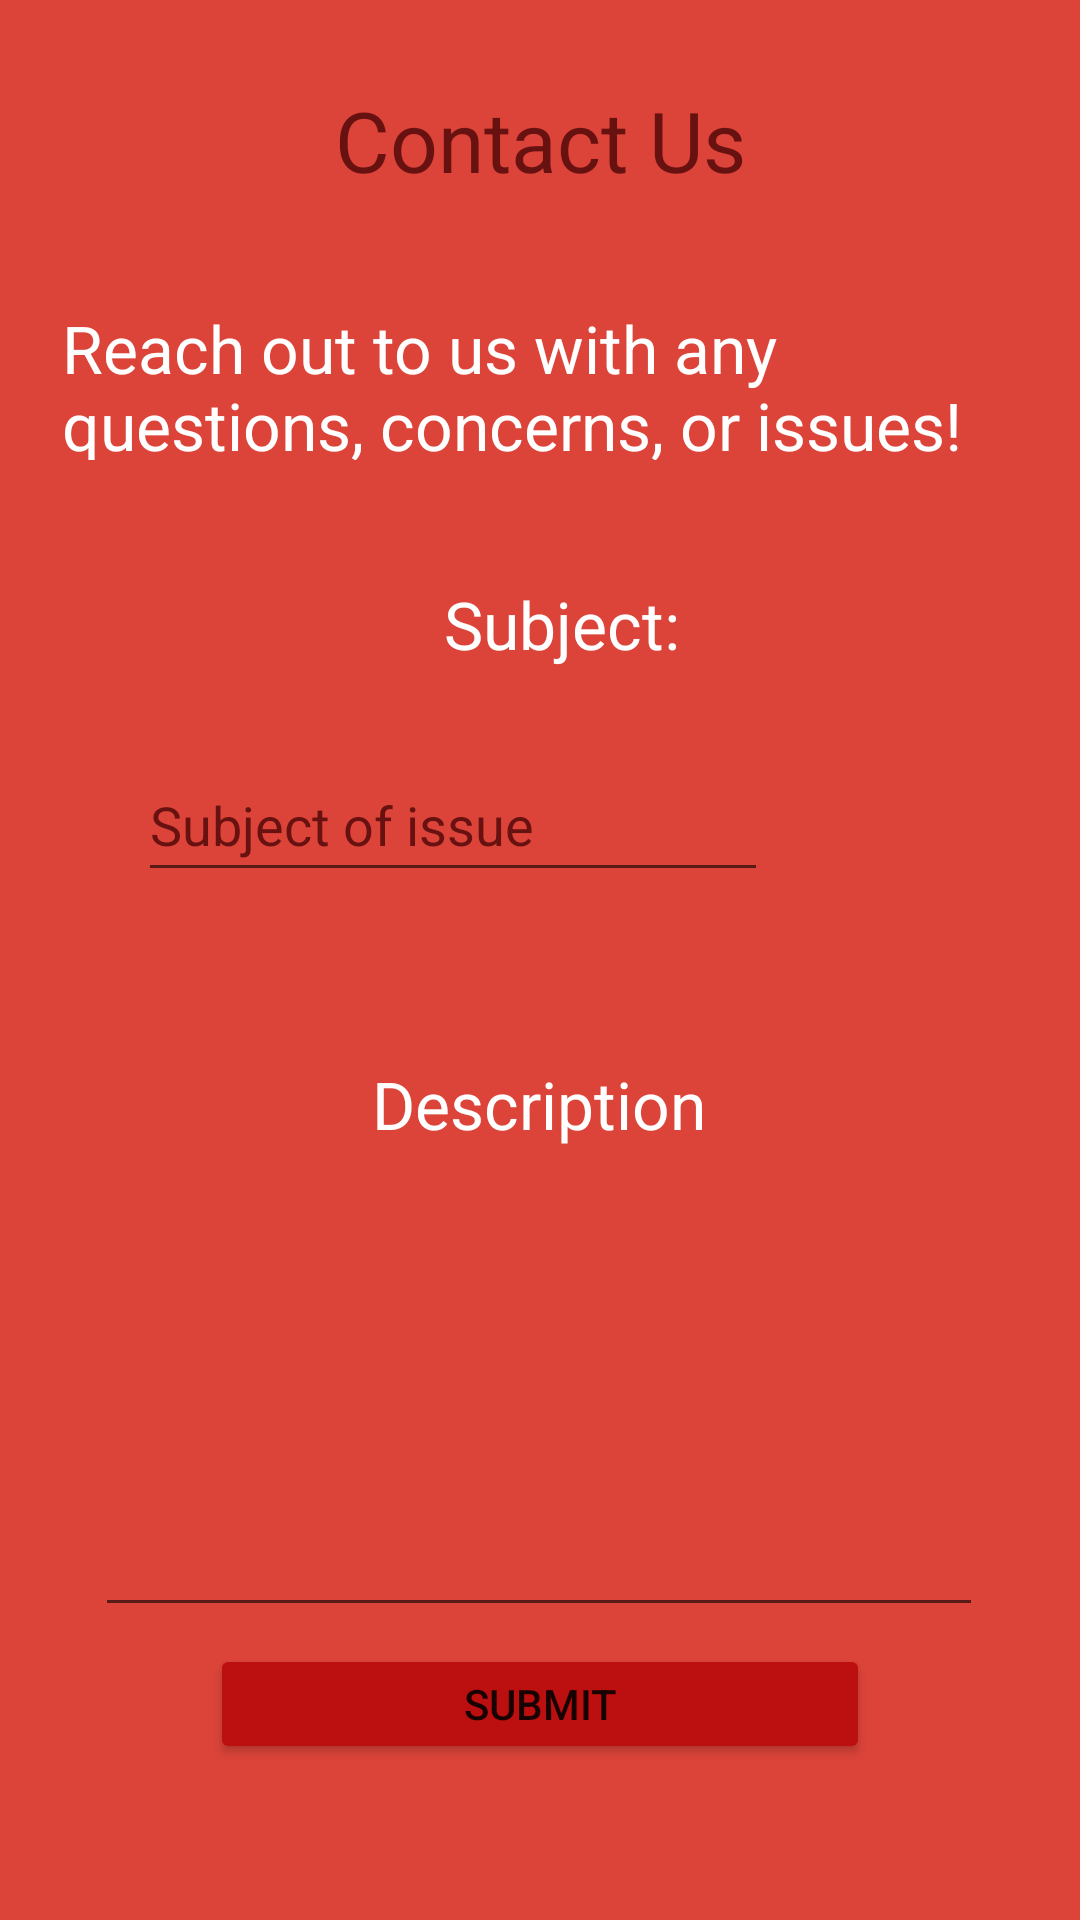

Here is an Android app screen rendered from its layout file. Give the layout XML and the strings, colors and styles it references.
<!-- AndroidManifest.xml: application theme Theme.BuildYourOwnAdventure -->
<!-- res/layout/fragment_faq.xml -->
<?xml version="1.0" encoding="utf-8"?>
<androidx.constraintlayout.widget.ConstraintLayout xmlns:android="http://schemas.android.com/apk/res/android"
    xmlns:app="http://schemas.android.com/apk/res-auto"
    xmlns:tools="http://schemas.android.com/tools"
    android:layout_width="match_parent"
    android:layout_height="match_parent"
    android:background="#DC4439"
    tools:context=".FaqActivity">

    <TextView
        android:id="@+id/textView8"
        android:layout_width="wrap_content"
        android:layout_height="wrap_content"
        android:layout_marginStart="178dp"
        android:layout_marginLeft="178dp"
        android:layout_marginTop="28dp"
        android:layout_marginEnd="176dp"
        android:layout_marginRight="176dp"
        android:text="Contact Us"
        android:textAppearance="@style/TextAppearance.AppCompat.Large"
        android:textColor="#681111"
        android:textSize="28sp"
        app:layout_constraintEnd_toEndOf="parent"
        app:layout_constraintHorizontal_bias="0.507"
        app:layout_constraintStart_toStartOf="parent"
        app:layout_constraintTop_toTopOf="parent" />

    <TextView
        android:id="@+id/textView9"
        android:layout_width="317dp"
        android:layout_height="52dp"
        android:layout_marginTop="36dp"
        android:text="Reach out to us with any questions, concerns, or issues!"
        android:textAppearance="@style/TextAppearance.AppCompat.Large"
        android:textColor="#FFFFFF"
        app:layout_constraintEnd_toEndOf="parent"
        app:layout_constraintHorizontal_bias="0.483"
        app:layout_constraintStart_toStartOf="parent"
        app:layout_constraintTop_toBottomOf="@+id/textView8" />

    <EditText
        android:id="@+id/editTextTextPersonName5"
        android:layout_width="wrap_content"
        android:layout_height="wrap_content"
        android:layout_marginTop="96dp"
        android:layout_marginEnd="104dp"
        android:layout_marginRight="104dp"
        android:ems="10"
        android:hint="@string/subject_hint"
        android:importantForAutofill="no"
        android:inputType="textPersonName"
        android:minHeight="48dp"
        android:textColor="#000000"
        android:textColorHint="#681111"
        app:layout_constraintEnd_toEndOf="parent"
        app:layout_constraintTop_toBottomOf="@+id/textView9" />

    <EditText
        android:id="@+id/editTextTextMultiLine2"
        android:layout_width="296dp"
        android:layout_height="105dp"
        android:layout_marginTop="140dp"
        android:ems="10"
        android:gravity="start|top"
        android:importantForAutofill="no"
        android:inputType="textMultiLine"
        android:minHeight="48dp"
        android:textColor="#000000"
        android:textColorHint="#681111"
        app:layout_constraintEnd_toEndOf="parent"
        app:layout_constraintHorizontal_bias="0.494"
        app:layout_constraintStart_toStartOf="parent"
        app:layout_constraintTop_toBottomOf="@+id/editTextTextPersonName5" />

    <TextView
        android:id="@+id/textView10"
        android:layout_width="wrap_content"
        android:layout_height="wrap_content"
        android:layout_marginStart="148dp"
        android:layout_marginLeft="148dp"
        android:layout_marginTop="40dp"
        android:text="@string/subject"
        android:textAppearance="@style/TextAppearance.AppCompat.Large"
        android:textColor="#FFFFFF"
        app:layout_constraintStart_toStartOf="parent"
        app:layout_constraintTop_toBottomOf="@+id/textView9" />

    <TextView
        android:id="@+id/textView16"
        android:layout_width="138dp"
        android:layout_height="35dp"
        android:layout_marginStart="124dp"
        android:layout_marginLeft="124dp"
        android:layout_marginTop="200dp"
        android:text="Description"
        android:textAppearance="@style/TextAppearance.AppCompat.Large"
        android:textColor="#FFFFFF"
        app:layout_constraintStart_toStartOf="parent"
        app:layout_constraintTop_toBottomOf="@+id/textView9" />

    <Button
        android:id="@+id/button"
        android:layout_width="220dp"
        android:layout_height="40dp"
        android:layout_marginBottom="52dp"
        android:text="Submit"
        app:backgroundTint="#bc0f0f"
        app:layout_constraintBottom_toBottomOf="parent"
        app:layout_constraintEnd_toEndOf="parent"
        app:layout_constraintStart_toStartOf="parent" />

</androidx.constraintlayout.widget.ConstraintLayout>
<!-- resources referenced by this layout -->
<resources>
  <string name="subject">Subject:</string>
  <string name="subject_hint">Subject of issue</string>
  <style name="Theme.BuildYourOwnAdventure" parent="Theme.MaterialComponents.DayNight.DarkActionBar">
          
          <item name="colorPrimary">@color/purple_500</item>
          <item name="colorPrimaryVariant">@color/purple_700</item>
          <item name="colorOnPrimary">@color/white</item>
          
          <item name="colorSecondary">@color/teal_200</item>
          <item name="colorSecondaryVariant">@color/teal_700</item>
          <item name="colorOnSecondary">@color/black</item>
          
          <item name="android:statusBarColor" tools:targetApi="l">?attr/colorPrimaryVariant</item>
          
      </style>
  <!-- not gathered from this repository: default colours our renderer supplied (Android Studio template values) -->
  <color name="purple_500">#FF6200EE</color>
  <color name="purple_700">#FF3700B3</color>
  <color name="teal_200">#FF03DAC5</color>
  <color name="teal_700">#FF018786</color>
  <color name="black">#FF000000</color>
  <color name="white">#FFFFFFFF</color>
</resources>
